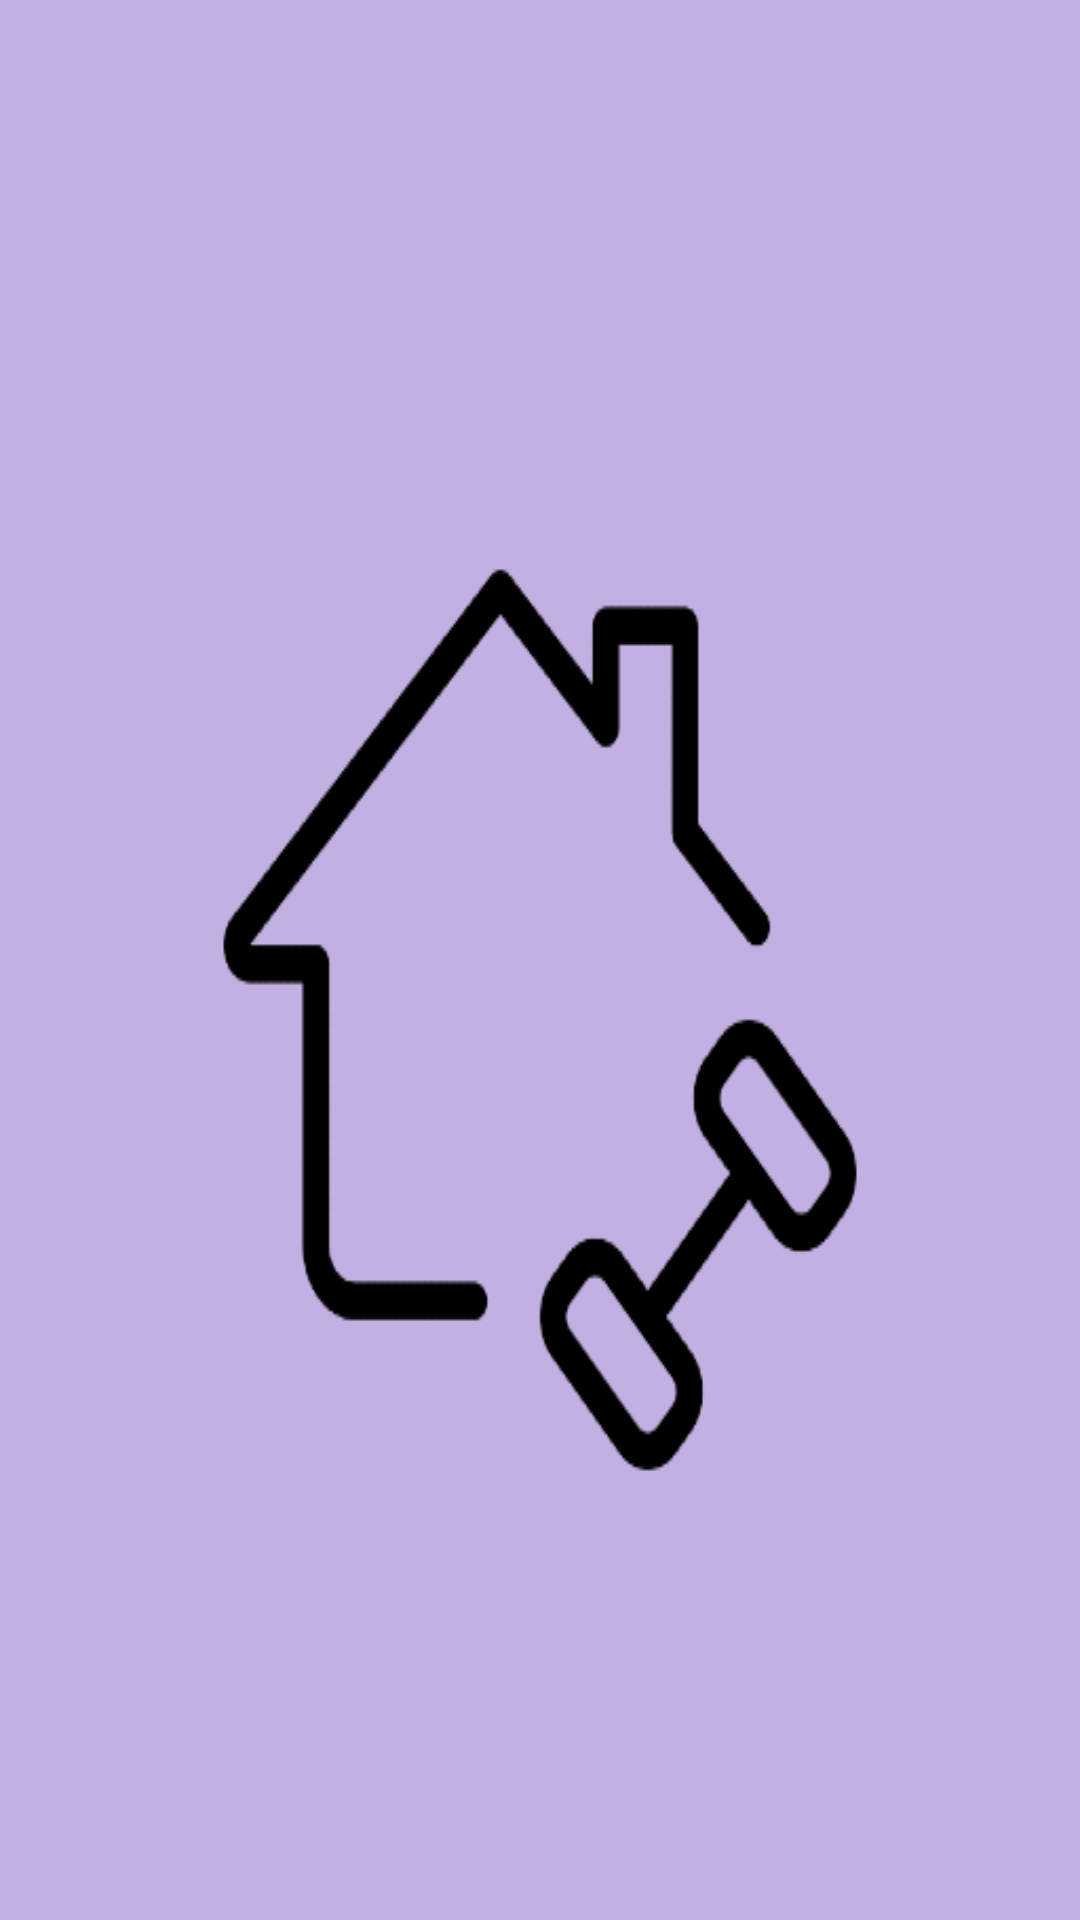

Android layout source for this screen:
<!-- AndroidManifest.xml: application theme Theme.HomeTraningCheck.NoActionBar -->
<!-- res/layout/activity_splashscreen.xml -->
<?xml version="1.0" encoding="utf-8"?>
<LinearLayout xmlns:android="http://schemas.android.com/apk/res/android"
    android:layout_width="fill_parent"
    android:layout_height="fill_parent"
    android:background="#B5A990D6"
    android:layout_gravity="center"
    android:id="@+id/lin_lay"
    android:gravity="center"
    android:orientation="vertical" >

    <ImageView
        android:layout_width="wrap_content"
        android:layout_height="wrap_content"
        android:id="@+id/splash"
        android:background="@drawable/splash_img" />

</LinearLayout>
<!-- resources referenced by this layout -->
<resources>
  <!-- drawable splash_img: png bitmap (drawable, 17380 bytes) -->
  <style name="Theme.HomeTraningCheck.NoActionBar">
          <item name="windowActionBar">false</item>
          <item name="windowNoTitle">true</item>
  
      </style>
</resources>
